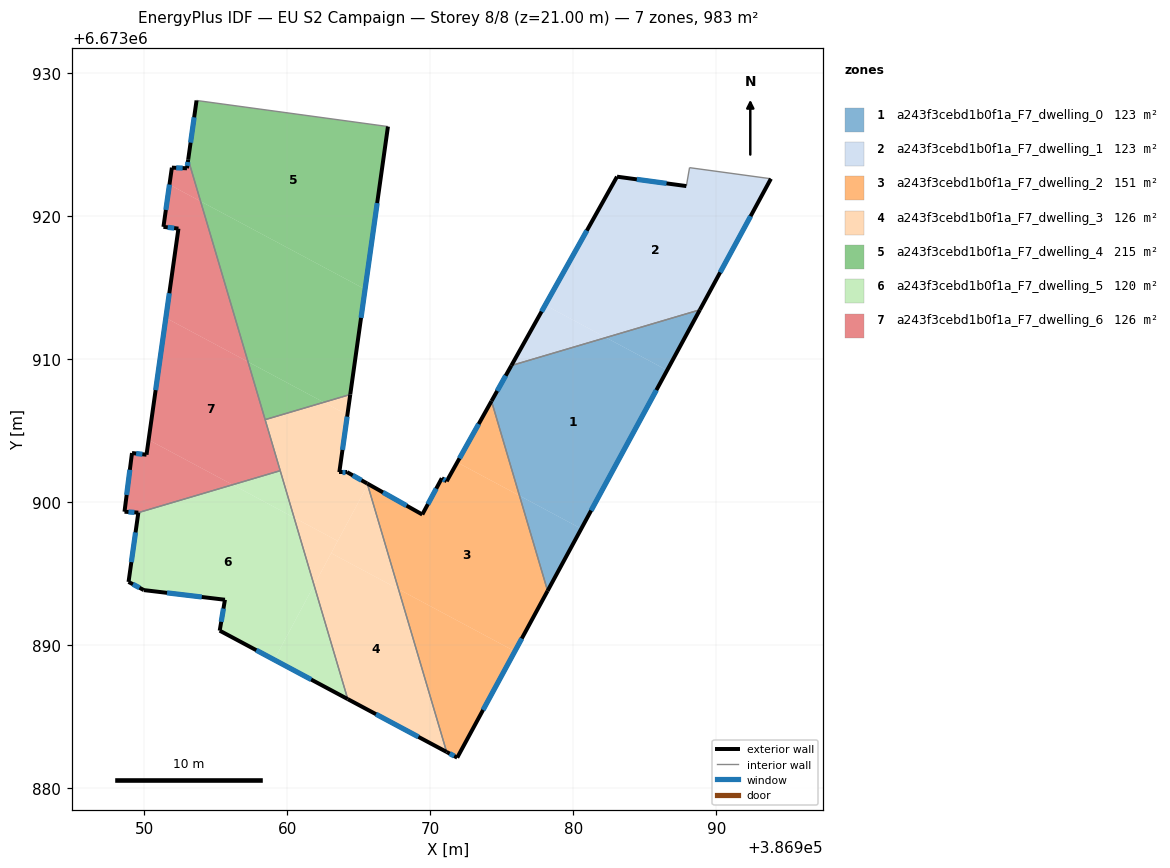
=== STOREY PLAN SPEC (per zone: floor XY polygon, exterior-wall plan segments, windows/doors) ===
zone 1: a243f3cebd1b0f1a_F7_dwelling_0  (122.8 m²)
  floor: (386986.55, 6673909.21) (386980.55, 6673898.13) (386976.23, 6673900.44) (386974.28, 6673907.05) (386975.67, 6673909.54) (386982.28, 6673911.50)
  floor: (386980.55, 6673898.13) (386978.20, 6673893.79) (386976.23, 6673900.44)
  floor: (386988.85, 6673913.44) (386986.55, 6673909.21) (386982.28, 6673911.50)
  exterior wall: (386978.20, 6673893.79) – (386988.85, 6673913.44)  [22.3 m]
    window: (386981.24, 6673899.40) – (386985.80, 6673907.82)  [12.3 m²]
  exterior wall: (386975.67, 6673909.54) – (386974.28, 6673907.05)  [2.8 m]
    window: (386975.27, 6673908.83) – (386974.67, 6673907.77)  [1.6 m²]
  interior walls: 2
zone 2: a243f3cebd1b0f1a_F7_dwelling_1  (122.8 m²)
  floor: (386993.81, 6673922.60) (386988.85, 6673913.44) (386982.28, 6673911.50) (386978.03, 6673913.77) (386983.05, 6673922.75) (386987.90, 6673922.09) (386988.12, 6673923.38)
  floor: (386982.28, 6673911.50) (386975.67, 6673909.54) (386978.03, 6673913.77)
  exterior wall: (386988.85, 6673913.44) – (386993.81, 6673922.60)  [10.4 m]
    window: (386990.26, 6673916.05) – (386992.39, 6673919.98)  [5.7 m²]
  exterior wall: (386983.05, 6673922.75) – (386975.67, 6673909.54)  [15.1 m]
    window: (386980.94, 6673918.97) – (386977.78, 6673913.31)  [8.3 m²]
  exterior wall: (386987.90, 6673922.09) – (386983.05, 6673922.75)  [4.9 m]
    window: (386986.51, 6673922.28) – (386984.44, 6673922.56)  [2.7 m²]
  interior walls: 3
zone 3: a243f3cebd1b0f1a_F7_dwelling_2  (150.9 m²)
  floor: (386976.23, 6673900.44) (386978.20, 6673893.79) (386975.91, 6673889.56) (386967.77, 6673893.91) (386965.62, 6673901.19) (386965.65, 6673901.26) (386969.44, 6673899.12) (386970.80, 6673901.66) (386971.14, 6673901.45) (386971.88, 6673902.77)
  floor: (386975.91, 6673889.56) (386971.88, 6673882.13) (386971.14, 6673882.52) (386967.77, 6673893.91)
  floor: (386974.28, 6673907.05) (386976.23, 6673900.44) (386971.88, 6673902.77)
  exterior wall: (386971.88, 6673882.13) – (386978.20, 6673893.79)  [13.3 m]
    window: (386973.69, 6673885.46) – (386976.39, 6673890.46)  [7.3 m²]
  exterior wall: (386971.14, 6673882.52) – (386971.88, 6673882.13)  [0.8 m]
    window: (386971.35, 6673882.41) – (386971.67, 6673882.24)  [0.5 m²]
  exterior wall: (386969.44, 6673899.12) – (386965.59, 6673901.29)  [4.4 m]
    window: (386968.34, 6673899.74) – (386966.69, 6673900.67)  [2.4 m²]
  exterior wall: (386970.80, 6673901.66) – (386969.44, 6673899.12)  [2.9 m]
    window: (386970.41, 6673900.94) – (386969.83, 6673899.85)  [1.6 m²]
  exterior wall: (386971.14, 6673901.45) – (386970.80, 6673901.66)  [0.4 m]
    window: (386971.04, 6673901.51) – (386970.90, 6673901.60)  [0.2 m²]
  exterior wall: (386974.28, 6673907.05) – (386971.14, 6673901.45)  [6.4 m]
    window: (386973.38, 6673905.45) – (386972.04, 6673903.05)  [3.5 m²]
  interior walls: 2
zone 4: a243f3cebd1b0f1a_F7_dwelling_3  (125.7 m²)
  floor: (386967.77, 6673893.91) (386971.14, 6673882.52) (386964.22, 6673886.22) (386961.87, 6673894.18) (386963.07, 6673896.42)
  floor: (386964.20, 6673906.09) (386963.64, 6673902.09) (386964.17, 6673902.09) (386965.59, 6673901.29) (386965.62, 6673901.19) (386963.52, 6673897.28) (386960.47, 6673898.91) (386958.45, 6673905.76) (386962.55, 6673906.97)
  floor: (386965.62, 6673901.19) (386967.77, 6673893.91) (386963.07, 6673896.42)
  floor: (386964.40, 6673907.52) (386964.20, 6673906.09) (386962.55, 6673906.97)
  floor: (386963.52, 6673897.28) (386961.87, 6673894.18) (386960.47, 6673898.91)
  exterior wall: (386963.64, 6673902.09) – (386964.40, 6673907.52)  [5.5 m]
    window: (386963.86, 6673903.64) – (386964.18, 6673905.97)  [3.0 m²]
  exterior wall: (386964.17, 6673902.09) – (386963.64, 6673902.09)  [0.5 m]
    window: (386964.02, 6673902.09) – (386963.79, 6673902.09)  [0.3 m²]
  exterior wall: (386965.59, 6673901.29) – (386964.17, 6673902.09)  [1.6 m]
    window: (386965.18, 6673901.52) – (386964.58, 6673901.86)  [0.9 m²]
  exterior wall: (386964.22, 6673886.22) – (386971.14, 6673882.52)  [7.8 m]
    window: (386966.20, 6673885.16) – (386969.16, 6673883.58)  [4.3 m²]
  interior walls: 5
zone 5: a243f3cebd1b0f1a_F7_dwelling_4  (214.8 m²)
  floor: (386967.04, 6673926.25) (386965.44, 6673914.88) (386953.93, 6673921.02) (386953.07, 6673923.95) (386953.65, 6673928.07)
  floor: (386965.44, 6673914.88) (386964.40, 6673907.52) (386963.80, 6673907.34) (386962.55, 6673906.97) (386957.25, 6673909.80) (386953.93, 6673921.02)
  floor: (386962.55, 6673906.97) (386958.45, 6673905.76) (386957.25, 6673909.80)
  exterior wall: (386953.65, 6673928.07) – (386953.07, 6673923.95)  [4.2 m]
    window: (386953.49, 6673926.89) – (386953.24, 6673925.13)  [2.3 m²]
  exterior wall: (386964.40, 6673907.52) – (386967.04, 6673926.25)  [18.9 m]
    window: (386965.15, 6673912.87) – (386966.28, 6673920.90)  [10.4 m²]
  interior walls: 4
zone 6: a243f3cebd1b0f1a_F7_dwelling_5  (119.8 m²)
  floor: (386960.47, 6673898.91) (386961.87, 6673894.18) (386959.08, 6673888.97) (386955.27, 6673891.00) (386955.64, 6673893.17) (386949.97, 6673893.84) (386948.90, 6673894.41) (386949.58, 6673899.26) (386956.18, 6673901.20)
  floor: (386961.87, 6673894.18) (386964.22, 6673886.22) (386959.08, 6673888.97)
  floor: (386959.50, 6673902.19) (386960.47, 6673898.91) (386956.18, 6673901.20)
  exterior wall: (386949.58, 6673899.26) – (386948.90, 6673894.41)  [4.9 m]
    window: (386949.39, 6673897.87) – (386949.10, 6673895.80)  [2.7 m²]
  exterior wall: (386955.27, 6673891.00) – (386964.22, 6673886.22)  [10.2 m]
    window: (386957.83, 6673889.64) – (386961.67, 6673887.59)  [5.6 m²]
  exterior wall: (386955.64, 6673893.17) – (386955.27, 6673891.00)  [2.2 m]
    window: (386955.53, 6673892.55) – (386955.38, 6673891.62)  [1.2 m²]
  exterior wall: (386949.97, 6673893.84) – (386955.64, 6673893.17)  [5.7 m]
    window: (386951.59, 6673893.65) – (386954.02, 6673893.36)  [3.1 m²]
  exterior wall: (386948.90, 6673894.41) – (386949.97, 6673893.84)  [1.2 m]
    window: (386949.21, 6673894.25) – (386949.67, 6673894.00)  [0.7 m²]
  interior walls: 2
zone 7: a243f3cebd1b0f1a_F7_dwelling_6  (125.9 m²)
  floor: (386957.25, 6673909.80) (386959.50, 6673902.19) (386956.18, 6673901.20) (386950.30, 6673904.34) (386951.51, 6673912.87)
  floor: (386956.18, 6673901.20) (386949.58, 6673899.26) (386948.62, 6673899.32) (386949.14, 6673903.42) (386950.16, 6673903.30) (386950.30, 6673904.34)
  floor: (386953.07, 6673923.95) (386953.93, 6673921.02) (386951.76, 6673922.19) (386951.93, 6673923.38) (386952.98, 6673923.33)
  floor: (386953.93, 6673921.02) (386957.25, 6673909.80) (386951.51, 6673912.87) (386952.39, 6673919.11) (386951.34, 6673919.24) (386951.76, 6673922.19)
  exterior wall: (386952.39, 6673919.11) – (386950.16, 6673903.30)  [16.0 m]
    window: (386951.75, 6673914.60) – (386950.79, 6673907.82)  [8.8 m²]
  exterior wall: (386951.34, 6673919.24) – (386952.39, 6673919.11)  [1.1 m]
    window: (386951.64, 6673919.20) – (386952.09, 6673919.15)  [0.6 m²]
  exterior wall: (386951.93, 6673923.38) – (386951.34, 6673919.24)  [4.2 m]
    window: (386951.76, 6673922.19) – (386951.51, 6673920.42)  [2.3 m²]
  exterior wall: (386952.98, 6673923.33) – (386951.93, 6673923.38)  [1.1 m]
    window: (386952.68, 6673923.34) – (386952.23, 6673923.36)  [0.6 m²]
  exterior wall: (386953.07, 6673923.95) – (386952.98, 6673923.33)  [0.6 m]
    window: (386953.05, 6673923.77) – (386953.01, 6673923.51)  [0.3 m²]
  exterior wall: (386948.62, 6673899.32) – (386949.58, 6673899.26)  [1.0 m]
    window: (386948.89, 6673899.30) – (386949.31, 6673899.27)  [0.5 m²]
  exterior wall: (386949.14, 6673903.42) – (386948.62, 6673899.32)  [4.1 m]
    window: (386948.99, 6673902.25) – (386948.77, 6673900.49)  [2.3 m²]
  exterior wall: (386950.16, 6673903.30) – (386949.14, 6673903.42)  [1.0 m]
    window: (386949.87, 6673903.34) – (386949.43, 6673903.39)  [0.6 m²]
  interior walls: 3

=== DERIVED (storey summary) ===
Building: EU S2 Campaign
Storey: 8 of 8  (floor level z = 21.00 m)
Storey gross floor area: 982.7 m²
Zones on this storey: 7
  - a243f3cebd1b0f1a_F7_dwelling_0: floor 122.8 m²; exterior wall 25.2 m (75.6 m²); 2 window(s) 13.9 m²; WWR 18.4%
  - a243f3cebd1b0f1a_F7_dwelling_1: floor 122.8 m²; exterior wall 30.4 m (91.3 m²); 3 window(s) 16.8 m²; WWR 18.4%
  - a243f3cebd1b0f1a_F7_dwelling_2: floor 150.9 m²; exterior wall 28.2 m (84.7 m²); 6 window(s) 15.5 m²; WWR 18.4%
  - a243f3cebd1b0f1a_F7_dwelling_3: floor 125.7 m²; exterior wall 15.5 m (46.4 m²); 4 window(s) 8.5 m²; WWR 18.4%
  - a243f3cebd1b0f1a_F7_dwelling_4: floor 214.8 m²; exterior wall 23.1 m (69.2 m²); 2 window(s) 12.7 m²; WWR 18.4%
  - a243f3cebd1b0f1a_F7_dwelling_5: floor 119.8 m²; exterior wall 24.2 m (72.5 m²); 5 window(s) 13.3 m²; WWR 18.4%
  - a243f3cebd1b0f1a_F7_dwelling_6: floor 125.9 m²; exterior wall 29.0 m (87.0 m²); 8 window(s) 16.0 m²; WWR 18.4%
Zone adjacency (shared interzone walls):
  - a243f3cebd1b0f1a_F7_dwelling_0 ↔ a243f3cebd1b0f1a_F7_dwelling_1
  - a243f3cebd1b0f1a_F7_dwelling_0 ↔ a243f3cebd1b0f1a_F7_dwelling_2
  - a243f3cebd1b0f1a_F7_dwelling_2 ↔ a243f3cebd1b0f1a_F7_dwelling_3
  - a243f3cebd1b0f1a_F7_dwelling_3 ↔ a243f3cebd1b0f1a_F7_dwelling_4
  - a243f3cebd1b0f1a_F7_dwelling_3 ↔ a243f3cebd1b0f1a_F7_dwelling_5
  - a243f3cebd1b0f1a_F7_dwelling_3 ↔ a243f3cebd1b0f1a_F7_dwelling_6
  - a243f3cebd1b0f1a_F7_dwelling_4 ↔ a243f3cebd1b0f1a_F7_dwelling_6
  - a243f3cebd1b0f1a_F7_dwelling_5 ↔ a243f3cebd1b0f1a_F7_dwelling_6